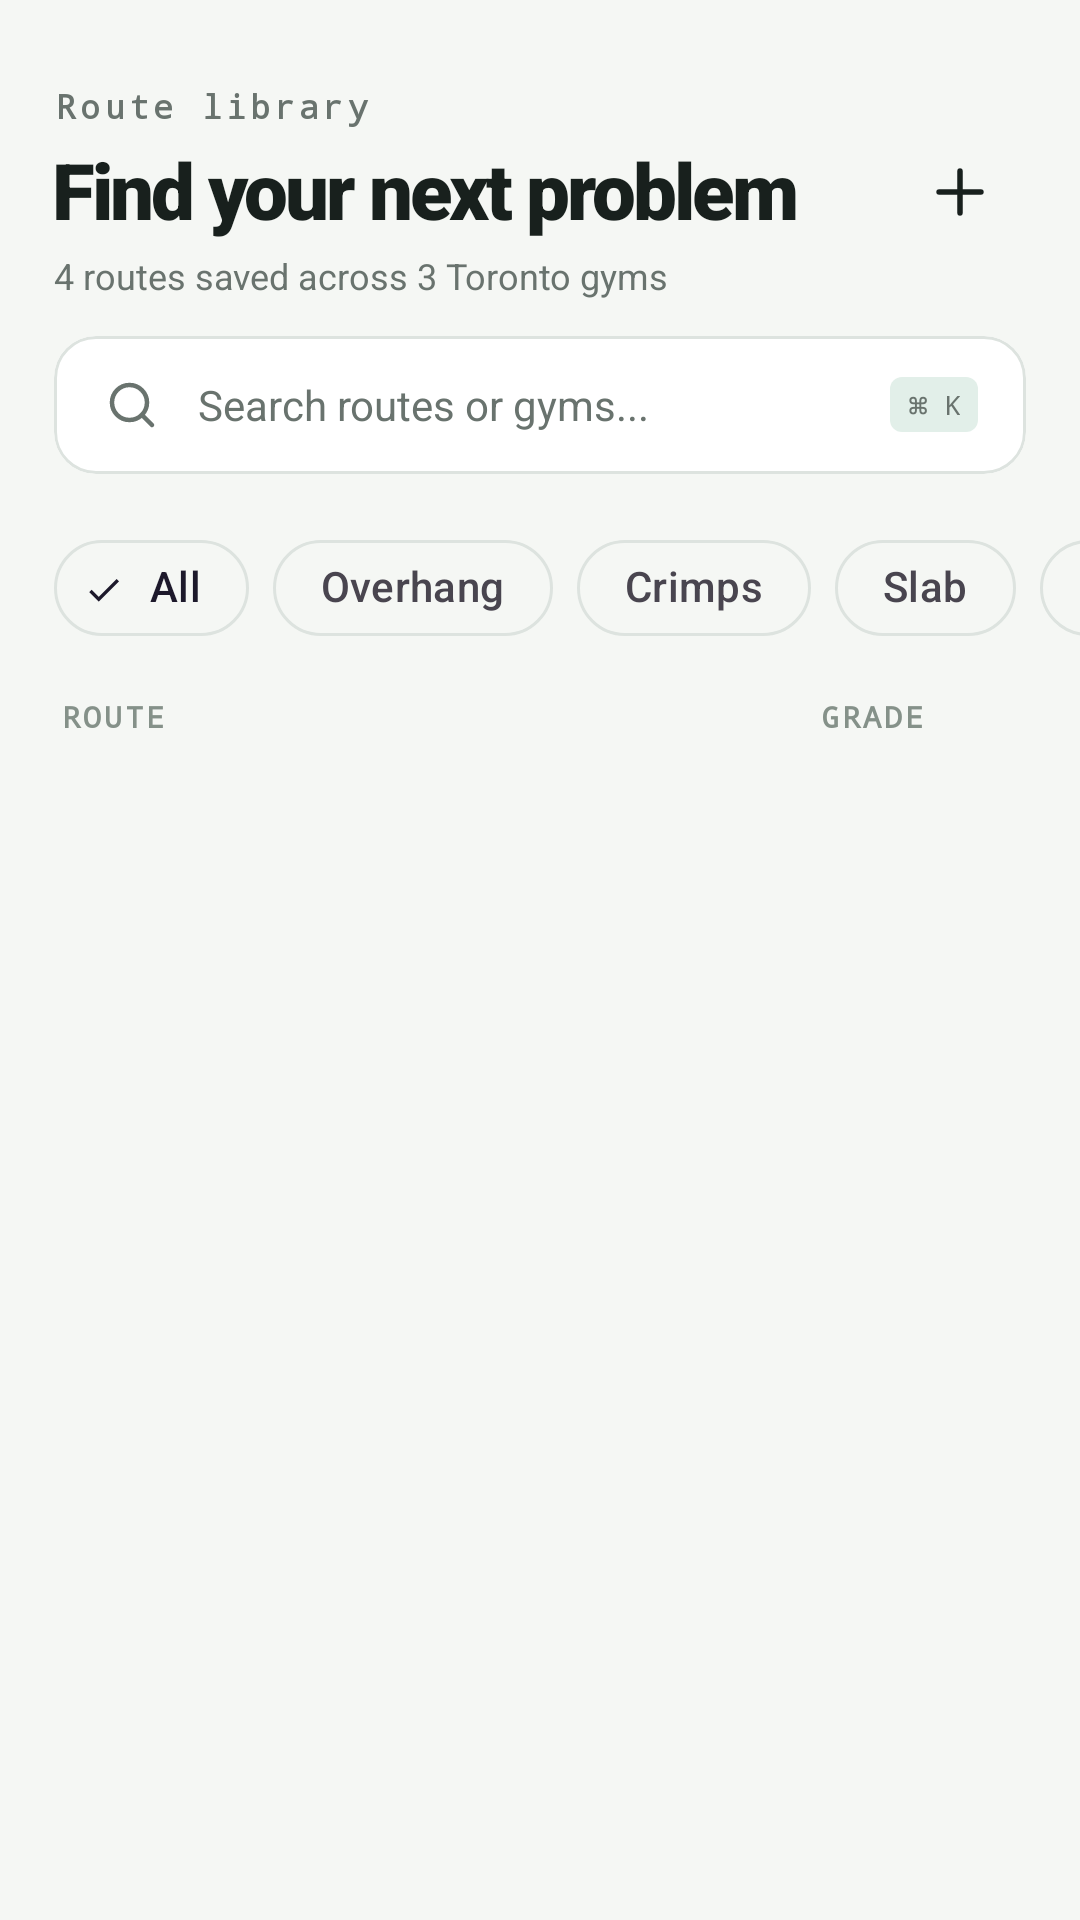

Reconstruct the res/layout file that produces this screen, plus the resources it refers to.
<!-- AndroidManifest.xml: application theme Theme.SendBeta -->
<!-- res/layout/fragment_routes.xml -->
<?xml version="1.0" encoding="utf-8"?>
<LinearLayout 
    xmlns:android="http://schemas.android.com/apk/res/android"
    xmlns:app="http://schemas.android.com/apk/res-auto"
    android:layout_width="match_parent"
    android:layout_height="match_parent"
    android:background="@color/paper"
    android:orientation="vertical">

    
    <LinearLayout
        android:layout_width="match_parent"
        android:layout_height="wrap_content"
        android:gravity="center_vertical"
        android:orientation="horizontal"
        android:paddingHorizontal="18dp"
        android:paddingTop="28dp"
        android:paddingBottom="12dp">

        <LinearLayout
            android:layout_width="0dp"
            android:layout_height="wrap_content"
            android:layout_weight="1"
            android:orientation="vertical">

            <TextView
                android:layout_width="wrap_content"
                android:layout_height="wrap_content"
                android:fontFamily="monospace"
                android:letterSpacing="0.13"
                android:text="Route library"
                android:textAllCaps="false"
                android:textColor="@color/muted"
                android:textSize="11sp"
                android:textStyle="bold" />

            <TextView
                android:layout_width="wrap_content"
                android:layout_height="wrap_content"
                android:layout_marginTop="3dp"
                android:fontFamily="sans-serif-black"
                android:letterSpacing="-0.04"
                android:text="Find your next problem"
                android:textColor="@color/ink"
                android:textSize="26sp" />

            <TextView
                android:id="@+id/routes_subtitle"
                android:layout_width="wrap_content"
                android:layout_height="wrap_content"
                android:layout_marginTop="3dp"
                android:text="4 routes saved across 3 Toronto gyms"
                android:textColor="@color/muted"
                android:textSize="12sp" />
        </LinearLayout>

        
        <ImageButton
            android:id="@+id/btn_add_route"
            android:layout_width="44dp"
            android:layout_height="44dp"
            android:background="@drawable/button_outlined"
            android:contentDescription="Add route"
            android:src="@drawable/ic_plus"
            app:tint="@color/ink" />
    </LinearLayout>

    
    <com.google.android.material.card.MaterialCardView
        android:layout_width="match_parent"
        android:layout_height="wrap_content"
        android:layout_marginHorizontal="18dp"
        android:layout_marginBottom="14dp"
        app:cardBackgroundColor="@color/white"
        app:cardCornerRadius="14dp"
        app:cardElevation="0dp"
        app:strokeColor="@color/line"
        app:strokeWidth="1dp">

        <LinearLayout
            android:layout_width="match_parent"
            android:layout_height="46dp"
            android:gravity="center_vertical"
            android:orientation="horizontal"
            android:paddingHorizontal="16dp">

            <ImageView
                android:layout_width="20dp"
                android:layout_height="20dp"
                android:src="@drawable/ic_search"
                app:tint="@color/muted" />

            <EditText
                android:id="@+id/search_input"
                android:layout_width="0dp"
                android:layout_height="match_parent"
                android:layout_marginStart="12dp"
                android:layout_weight="1"
                android:background="@android:color/transparent"
                android:hint="Search routes or gyms..."
                android:inputType="text"
                android:textColor="@color/ink"
                android:textColorHint="@color/muted"
                android:textSize="14sp" />

            
            <TextView
                android:layout_width="wrap_content"
                android:layout_height="wrap_content"
                android:background="@drawable/stat_badge"
                android:fontFamily="monospace"
                android:paddingHorizontal="6dp"
                android:paddingVertical="3dp"
                android:text="⌘ K"
                android:textColor="@color/muted"
                android:textSize="9sp" />
        </LinearLayout>
    </com.google.android.material.card.MaterialCardView>

    
    <HorizontalScrollView
        android:layout_width="match_parent"
        android:layout_height="wrap_content"
        android:layout_marginBottom="12dp"
        android:clipToPadding="false"
        android:paddingHorizontal="18dp"
        android:scrollbars="none">

        <com.google.android.material.chip.ChipGroup
            android:id="@+id/filter_chips"
            android:layout_width="wrap_content"
            android:layout_height="wrap_content"
            app:singleSelection="true">

            <com.google.android.material.chip.Chip
                android:id="@+id/chip_all"
                style="@style/Widget.SendBeta.Chip"
                android:layout_width="wrap_content"
                android:layout_height="wrap_content"
                android:checked="true"
                android:text="All" />

            <com.google.android.material.chip.Chip
                android:id="@+id/chip_overhang"
                style="@style/Widget.SendBeta.Chip"
                android:layout_width="wrap_content"
                android:layout_height="wrap_content"
                android:text="Overhang" />

            <com.google.android.material.chip.Chip
                android:id="@+id/chip_crimps"
                style="@style/Widget.SendBeta.Chip"
                android:layout_width="wrap_content"
                android:layout_height="wrap_content"
                android:text="Crimps" />

            <com.google.android.material.chip.Chip
                android:id="@+id/chip_slab"
                style="@style/Widget.SendBeta.Chip"
                android:layout_width="wrap_content"
                android:layout_height="wrap_content"
                android:text="Slab" />

            <com.google.android.material.chip.Chip
                android:id="@+id/chip_dynamic"
                style="@style/Widget.SendBeta.Chip"
                android:layout_width="wrap_content"
                android:layout_height="wrap_content"
                android:text="Dynamic" />
        </com.google.android.material.chip.ChipGroup>
    </HorizontalScrollView>

    
    <LinearLayout
        android:layout_width="match_parent"
        android:layout_height="wrap_content"
        android:layout_marginHorizontal="20dp"
        android:layout_marginBottom="8dp"
        android:orientation="horizontal">

        <TextView
            android:layout_width="0dp"
            android:layout_height="wrap_content"
            android:layout_weight="1"
            android:fontFamily="monospace"
            android:letterSpacing="0.1"
            android:text="ROUTE"
            android:textColor="#859189"
            android:textSize="10sp"
            android:textStyle="bold" />

        <TextView
            android:layout_width="wrap_content"
            android:layout_height="wrap_content"
            android:layout_marginEnd="32dp"
            android:fontFamily="monospace"
            android:letterSpacing="0.1"
            android:text="GRADE"
            android:textColor="#859189"
            android:textSize="10sp"
            android:textStyle="bold" />
    </LinearLayout>

    
    <FrameLayout
        android:layout_width="match_parent"
        android:layout_height="match_parent">

        <androidx.recyclerview.widget.RecyclerView
            android:id="@+id/route_list"
            android:layout_width="match_parent"
            android:layout_height="match_parent"
            android:clipToPadding="false"
            android:paddingHorizontal="18dp"
            android:paddingBottom="100dp" />

            
            <LinearLayout
                android:id="@+id/empty_state"
                android:layout_width="match_parent"
                android:layout_height="wrap_content"
                android:gravity="center"
                android:orientation="vertical"
                android:padding="32dp"
                android:visibility="gone">

                <ImageView
                    android:layout_width="36dp"
                    android:layout_height="36dp"
                    android:src="@drawable/ic_search"
                    app:tint="@color/muted" />

                <TextView
                    android:layout_width="wrap_content"
                    android:layout_height="wrap_content"
                    android:layout_marginTop="12dp"
                    android:text="No routes found"
                    android:textColor="@color/ink"
                    android:textSize="16sp"
                    android:textStyle="bold" />

                <TextView
                    android:layout_width="wrap_content"
                    android:layout_height="wrap_content"
                    android:layout_marginTop="4dp"
                    android:text="Try a different search or filter."
                    android:textColor="@color/muted"
                    android:textSize="12sp" />
            </LinearLayout>
    </FrameLayout>
</LinearLayout>
<!-- resources referenced by this layout -->
<resources>
  <color name="ink">#18201d</color>
  <color name="line">#dde3df</color>
  <color name="muted">#69736e</color>
  <color name="paper">#f5f7f4</color>
  <color name="white">#ffffff</color>
  <!-- drawable ic_plus (drawable) -->
  <?xml version="1.0" encoding="utf-8"?>
  <vector xmlns:android="http://schemas.android.com/apk/res/android"
      android:width="24dp"
      android:height="24dp"
      android:viewportWidth="24"
      android:viewportHeight="24">
      <path
          android:pathData="M12 5v14M5 12h14"
          android:strokeWidth="1.8"
          android:strokeColor="@color/ink"
          android:strokeLineCap="round"
          android:strokeLineJoin="round"
          android:fillColor="#00000000" />
  </vector>
  <!-- drawable ic_search (drawable) -->
  <?xml version="1.0" encoding="utf-8"?>
  <vector xmlns:android="http://schemas.android.com/apk/res/android"
      android:width="24dp"
      android:height="24dp"
      android:viewportWidth="24"
      android:viewportHeight="24">
      <path
          android:pathData="M 4.00,11.00 a 7.00,7.00 0 1,0 14.00,0 a 7.00,7.00 0 1,0 -14.00,0"
          android:strokeWidth="1.8"
          android:strokeColor="@color/ink"
          android:strokeLineCap="round"
          android:strokeLineJoin="round"
          android:fillColor="#00000000" />
      <path
          android:pathData="m20 20-4-4"
          android:strokeWidth="1.8"
          android:strokeColor="@color/ink"
          android:strokeLineCap="round"
          android:strokeLineJoin="round"
          android:fillColor="#00000000" />
  </vector>
  <!-- drawable stat_badge (drawable) -->
  <?xml version="1.0" encoding="utf-8"?>
  <shape xmlns:android="http://schemas.android.com/apk/res/android"
      android:shape="rectangle">
      <solid android:color="#201a7f55" />
      <corners android:radius="4dp" />
  </shape>
  <style name="Widget.SendBeta.Chip" parent="Widget.Material3.Chip.Filter">
          <item name="chipBackgroundColor">@color/chip_background_color</item>
          <item name="chipStrokeColor">@color/line</item>
          <item name="chipStrokeWidth">1dp</item>
          <item name="android:textColor">@color/chip_text_color</item>
          <item name="chipCornerRadius">20dp</item>
      </style>
  <style name="Theme.SendBeta" parent="Base.Theme.SendBeta" />
  <style name="Base.Theme.SendBeta" parent="Theme.Material3.Light.NoActionBar">
          
          <item name="colorPrimary">@color/lime</item>
          <item name="colorPrimaryDark">@color/lime_dark</item>
          <item name="colorOnPrimary">@color/ink</item>
          
          
          <item name="colorSurface">@color/paper</item>
          <item name="colorOnSurface">@color/ink</item>
          <item name="android:colorBackground">@color/paper</item>
          <item name="android:windowBackground">@color/paper</item>
          
          
          <item name="android:statusBarColor">@android:color/transparent</item>
          <item name="android:windowLightStatusBar">true</item>
          
          
          <item name="materialCardViewStyle">@style/Widget.SendBeta.CardView</item>
          
          
          <item name="chipStyle">@style/Widget.SendBeta.Chip</item>
  
          
          <item name="materialAlertDialogTheme">@style/ThemeOverlay.SendBeta.Dialog</item>
      </style>
  <color name="lime">#d9ff52</color>
  <color name="lime_dark">#b9e72a</color>
  <style name="Widget.SendBeta.CardView" parent="Widget.Material3.CardView.Outlined">
          <item name="cardBackgroundColor">@color/white</item>
          <item name="cardCornerRadius">14dp</item>
          <item name="cardElevation">0dp</item>
          <item name="strokeColor">@color/line</item>
          <item name="strokeWidth">1dp</item>
      </style>
  <style name="ThemeOverlay.SendBeta.Dialog" parent="ThemeOverlay.Material3.MaterialAlertDialog">
          <item name="colorPrimary">@color/ink</item>
          <item name="colorSecondary">@color/ink</item>
          <item name="colorSurface">@color/white</item>
      </style>
</resources>
